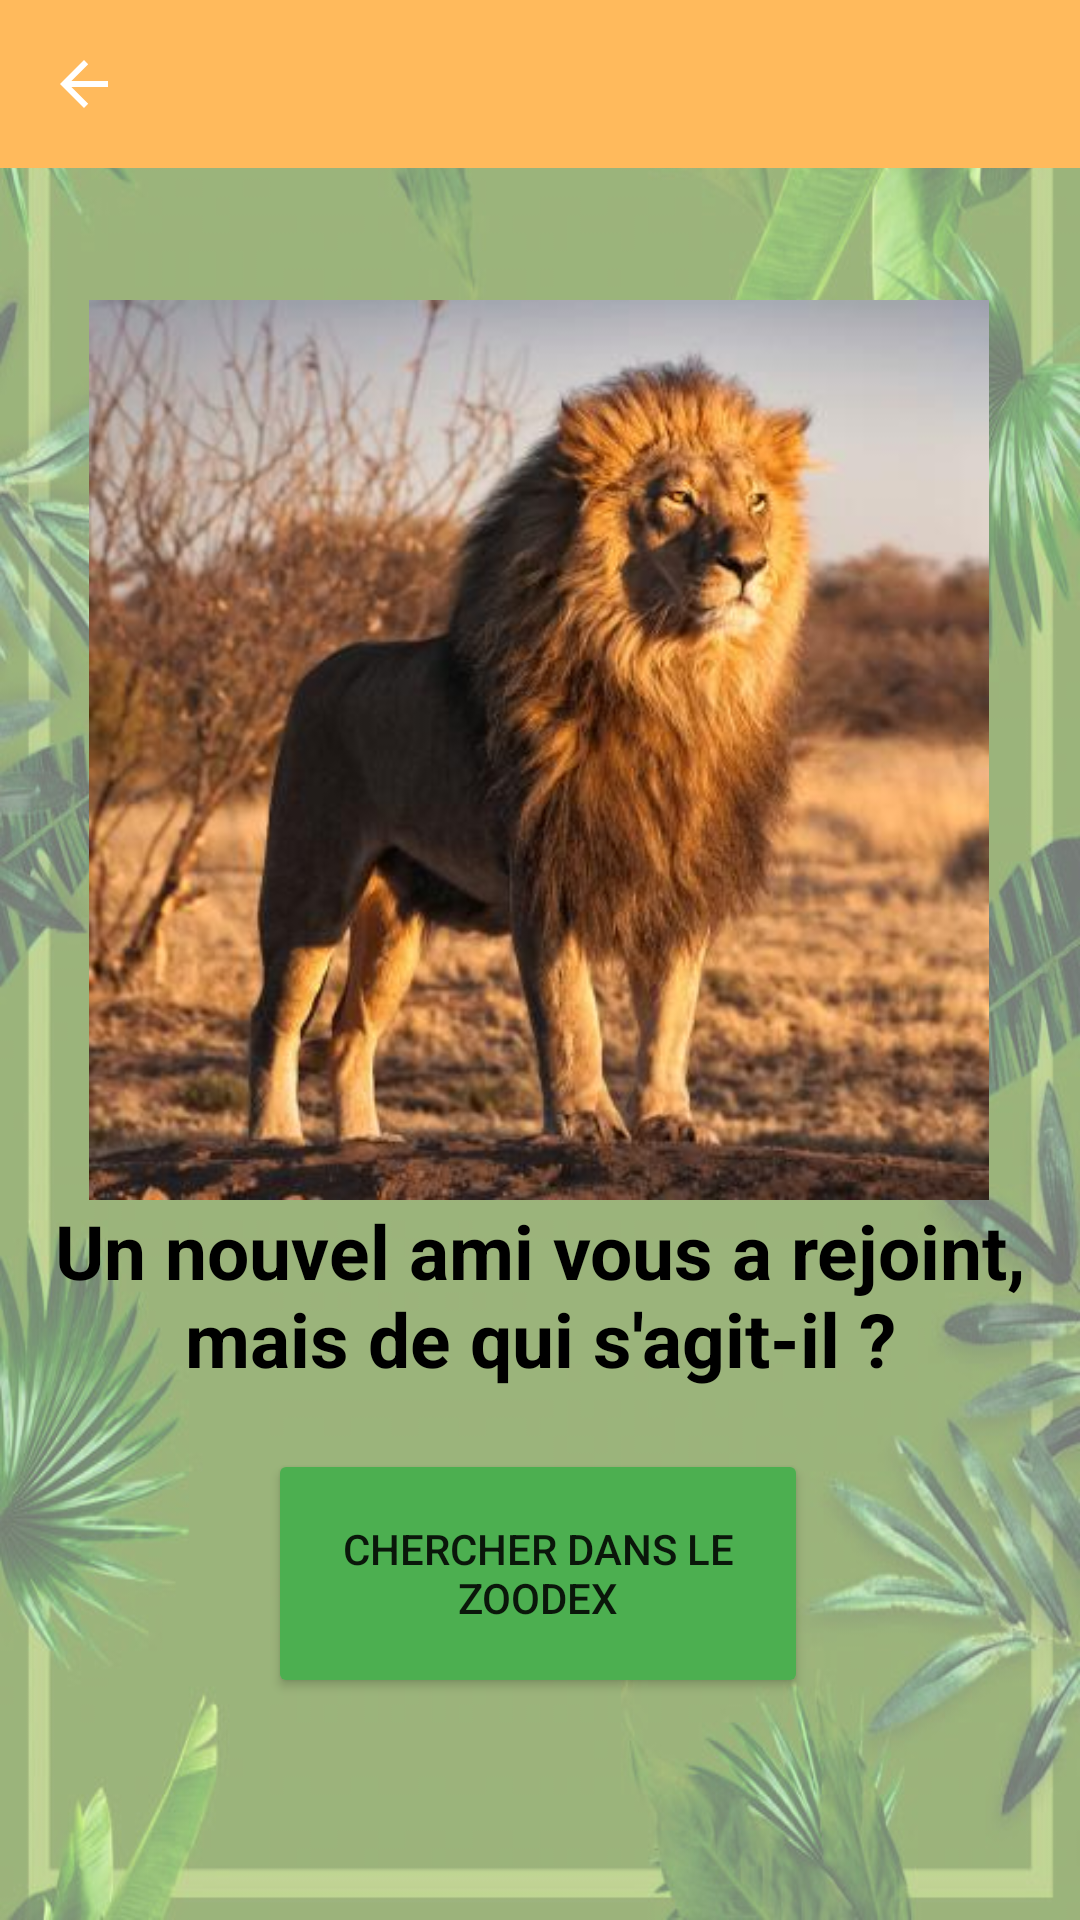

Here is an Android app screen rendered from its layout file. Give the layout XML and the strings, colors and styles it references.
<!-- AndroidManifest.xml: application theme Theme.ZooDex -->
<!-- res/layout/choicephoto_activity.xml -->
<?xml version="1.0" encoding="utf-8"?>
<androidx.constraintlayout.widget.ConstraintLayout
        xmlns:android="http://schemas.android.com/apk/res/android"
        xmlns:app="http://schemas.android.com/apk/res-auto" xmlns:tools="http://schemas.android.com/tools"
        android:id="@+id/activity_main"
        android:layout_width="match_parent"
        android:background="@drawable/fond"
        android:layout_height="match_parent"
        tools:context="com.example.zoodex.ChoicePhoto">


        <androidx.appcompat.widget.Toolbar
                android:id="@+id/toolbar"
                android:minHeight="?attr/actionBarSize"
                android:layout_width="match_parent"
                android:layout_height="wrap_content"
                app:titleTextColor="@android:color/white"
                app:navigationIcon="?attr/homeAsUpIndicator"
                android:background="@color/app_bar" tools:ignore="MissingConstraints">
        </androidx.appcompat.widget.Toolbar>




        <ImageView
                android:id="@+id/photo"
                android:layout_width="300dp"
                android:layout_height="300dp"
                android:src="@drawable/lion"
                android:layout_centerHorizontal="true"
                app:layout_constraintLeft_toLeftOf="parent"
                app:layout_constraintRight_toRightOf="parent"
                app:layout_constraintHorizontal_bias="0.496" app:layout_constraintTop_toTopOf="parent"
                android:layout_marginTop="100dp"/>
        <TextView
                android:id="@+id/newAnimal"
                android:text="Un nouvel ami vous a rejoint, mais de qui s'agit-il ?"
                android:layout_centerHorizontal="true"
                app:layout_constraintTop_toTopOf="parent"
                android:gravity="center"
                android:layout_width="match_parent"
                android:layout_height="wrap_content"
                android:textColor="@color/black"
                android:textStyle="bold"
                android:textSize="25dp" tools:layout_editor_absoluteX="-16dp"
                app:layout_constraintTop_toBottomOf="@+id/photo" android:layout_marginTop="400dp"/>
        <Button
                android:id="@+id/zoodexButton"
                android:text="CHERCHER DANS LE ZOODEX"
                android:layout_centerHorizontal="true"
                app:layout_constraintLeft_toLeftOf="parent"
                app:layout_constraintRight_toRightOf="parent"
                android:layout_width="180dp"
                android:layout_height="83dp"
                android:backgroundTint="@color/button_color"
                app:layout_constraintTop_toBottomOf="@+id/newAnimal" android:layout_marginTop="20dp"
                app:layout_constraintHorizontal_bias="0.497" app:layout_constraintEnd_toEndOf="parent"
                app:layout_constraintStart_toStartOf="parent"/>





</androidx.constraintlayout.widget.ConstraintLayout>
<!-- resources referenced by this layout -->
<resources>
  <color name="app_bar">#FFBA5C</color>
  <color name="black">#FF000000</color>
  <color name="button_color">#4caf50</color>
  <!-- drawable fond: jpg bitmap (drawable, 75140 bytes) -->
  <!-- drawable lion: jpg bitmap (drawable, 30509 bytes) -->
  <style name="Theme.ZooDex" parent="Theme.MaterialComponents.DayNight.NoActionBar">
          
          <item name="colorPrimary">@color/purple_500</item>
          <item name="colorPrimaryVariant">@color/purple_700</item>
          <item name="colorOnPrimary">@color/white</item>
          
          <item name="colorSecondary">@color/teal_200</item>
          <item name="colorSecondaryVariant">@color/teal_700</item>
          <item name="colorOnSecondary">@color/black</item>
          
          <item name="android:statusBarColor" tools:targetApi="l">?attr/colorPrimaryVariant</item>
          
          <item name="android:textColorSecondary">#FFFFFF</item>
      </style>
  <color name="purple_500">#FF6200EE</color>
  <color name="purple_700">#FF3700B3</color>
  <color name="white">#FFFFFFFF</color>
  <color name="teal_200">#FF03DAC5</color>
  <color name="teal_700">#FF018786</color>
</resources>
